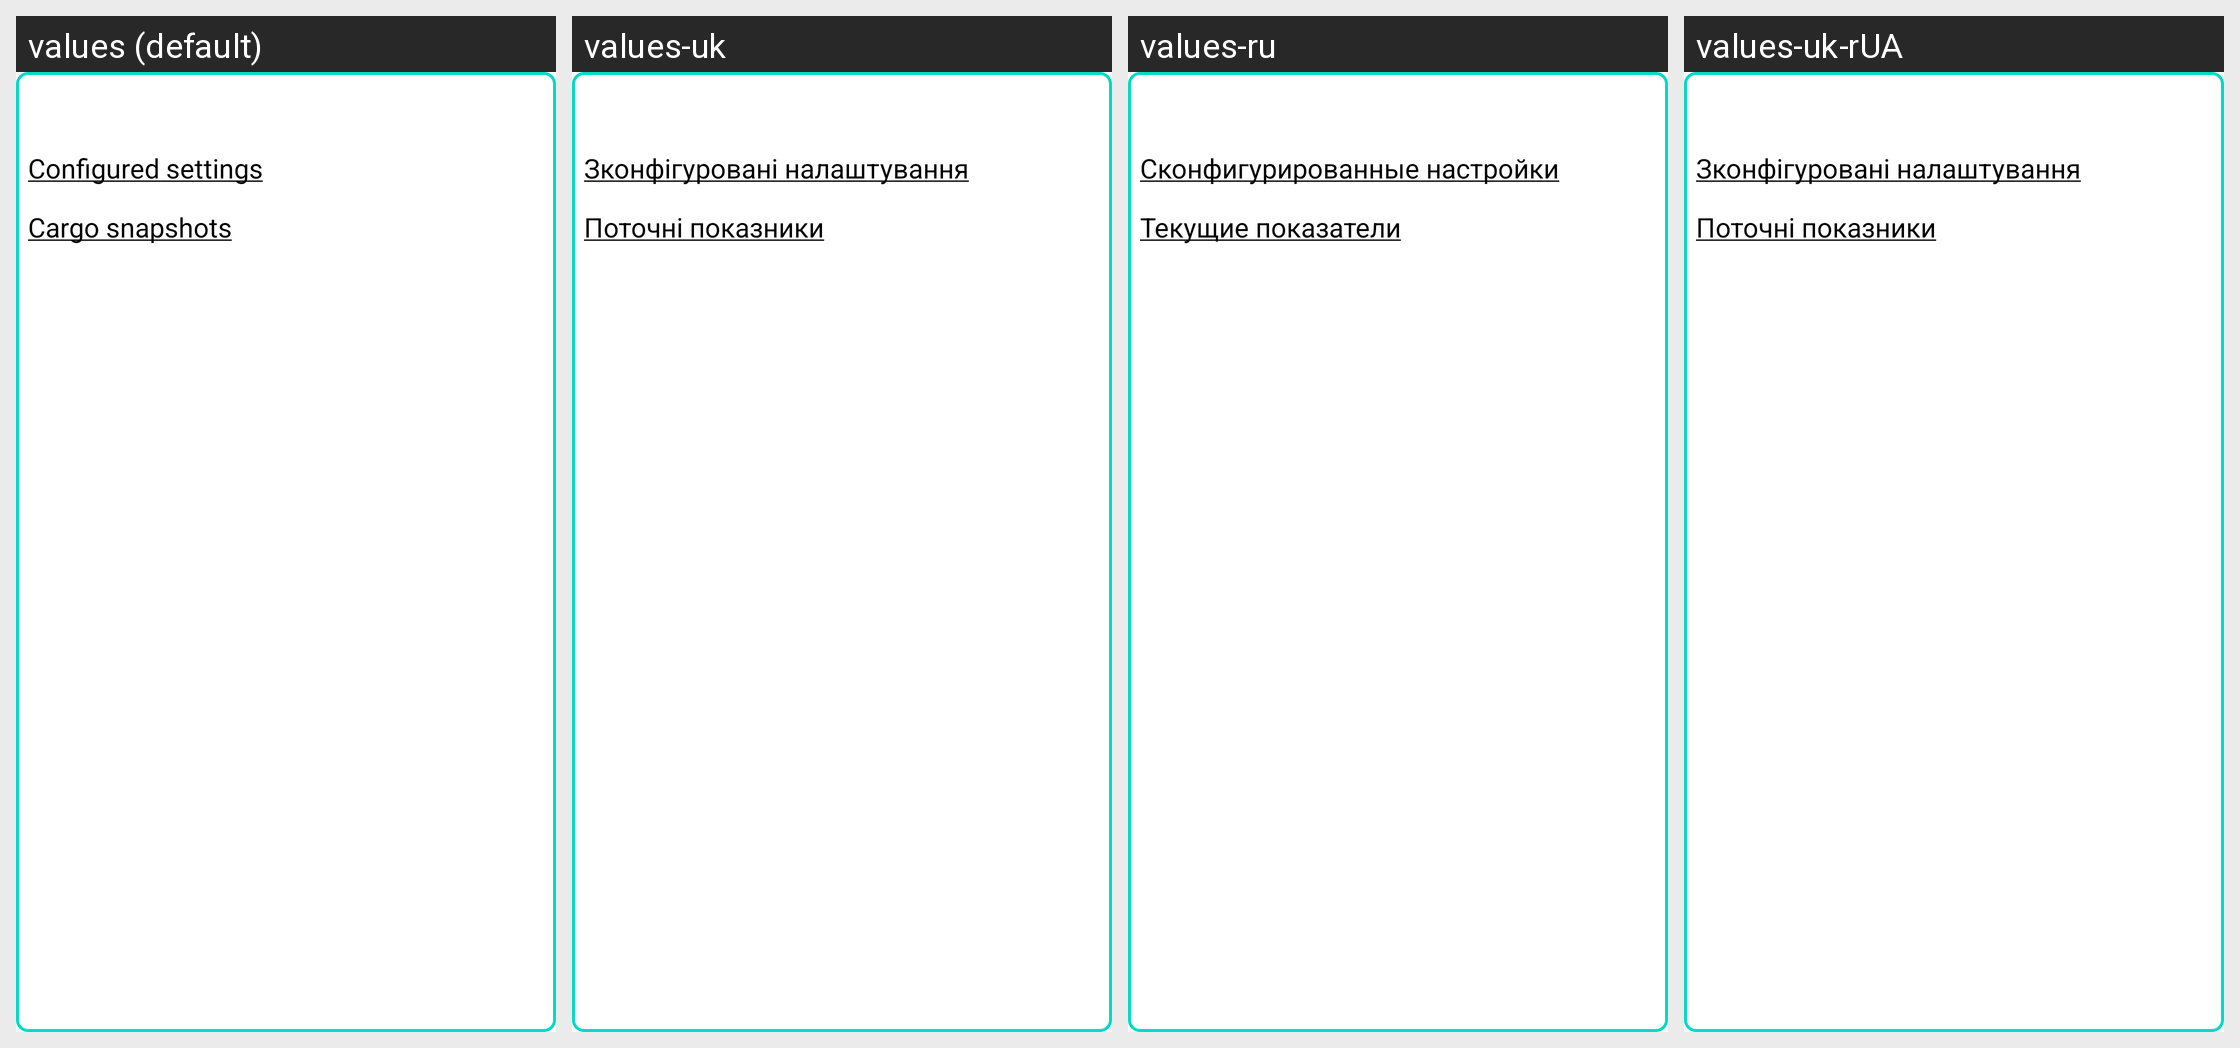

The same Android screen rendered under several of its app's locales, left to right. List the strings drawn on it with the default value and each locale's translation.
Android screen res/layout/cargo_indicators_row.xml rendered under 4 locales, left to right: values (default), values-uk, values-ru, values-uk-rUA. Device: Nexus 5 (rendered at 1080×1920; each locale shown at half size, 540×960, under a caption strip naming it); theme Theme.MaterialComponents.DayNight.NoActionBar.
Strings drawn on this screen, with the default value and each locale's value (text and hints the layout hard-codes, and strings that could not be matched under every locale, appear in the picture but are not listed):

configured_settings
  values: Configured settings
  values-uk: Зконфігуровані налаштування
  values-ru: Сконфигурированные настройки
  values-uk-rUA: Зконфігуровані налаштування  [from values-uk]

cargo_snapshots
  values: Cargo snapshots
  values-uk: Поточні показники
  values-ru: Текущие показатели
  values-uk-rUA: Поточні показники  [from values-uk]
